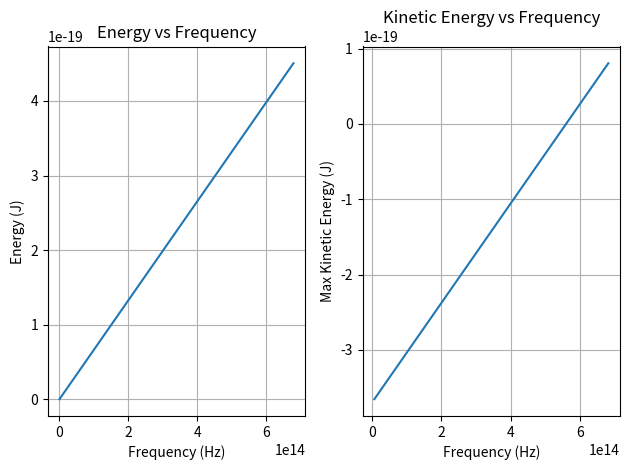

Recreate this plot in Python.
import matplotlib.pyplot as plt
import scipy.constants as const
import numpy as np

# Constants
h = const.Planck                         # Planck's constant
c = const.c                              # Speed of light
electron_charge = const.electron_volt    # Charge of electron

def EnergyOfPhoton(frequency=None, wavelength=None):
    if frequency is not None:
        return h * frequency
    elif wavelength is not None:
        return h * c / wavelength
    else:
        raise ValueError("Either frequency (f) or wavelength (λ) must be provided.")

def Photoemission(frequency=None, thresholdf=None, workfunction=None):
    if frequency is None:
        raise ValueError("No frequency provided to compare with threshold frequency")
    
    E_photon = EnergyOfPhoton(frequency=frequency)
    
    if workfunction is None:
        raise ValueError("Work function must be provided.")

    if E_photon > workfunction:
        print("Photoemission will occur.")
    else:
        print("Photoemission will not occur.")

    if workfunction and frequency:
        return (h*frequency - workfunction)
    
# Parameters
ray_power = 8 # Watts
frequency = 6.80e14 # Hertz
workfunction = 3.70e-19 # Joules

E_photon = EnergyOfPhoton(frequency)
Ek = Photoemission(frequency=frequency, workfunction=workfunction)

n = ray_power/E_photon # no of emitted electrons per second (for current)

frequencies = np.linspace(0, frequency, 100)
energies = EnergyOfPhoton(frequency=frequencies)

# Energy vs Frequency
plt.subplot(1, 2, 1)
plt.plot(frequencies, energies)
plt.title('Energy vs Frequency')
plt.xlabel("Frequency (Hz)")
plt.ylabel("Energy (J)")
plt.grid()

# Maximum Kinetic Energy vs Frequency
if Ek > 0:
    Ek_values = np.array([Photoemission(f, workfunction=workfunction) for f in frequencies])
    plt.subplot(1, 2, 2)
    plt.plot(frequencies, Ek_values)
    plt.title('Kinetic Energy vs Frequency')
    plt.xlabel("Frequency (Hz)")
    plt.ylabel("Max Kinetic Energy (J)")
    plt.grid()

plt.tight_layout()
plt.show()
